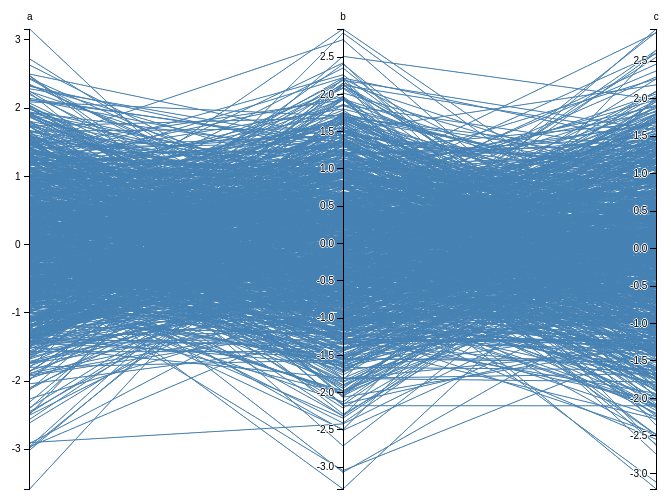
D3 v3 page, settled after 360 driven frames (6 s of simulated time); the page loaded 1 data file(s).



var margin = {top: 30, right: 10, bottom: 10, left: 10},
    width = 960 - margin.left - margin.right,
    height = 500 - margin.top - margin.bottom;

var x = d3.scale.ordinal().rangePoints([0, width], 1),
    y = {},
    dragging = {};

var line = d3.svg.line(),
    axis = d3.svg.axis().orient("left"),
    background,
    foreground;

var svg = d3.select("body").append("svg")
    .attr("width", width + margin.left + margin.right)
    .attr("height", height + margin.top + margin.bottom)
  .append("g")
    .attr("transform", "translate(" + margin.left + "," + margin.top + ")");

d3.csv("data.csv", function(error, cars) {

  // Extract the list of dimensions and create a scale for each.
  x.domain(dimensions = d3.keys(cars[0]).filter(function(d) {
    return d != "name" && (y[d] = d3.scale.linear()
        .domain(d3.extent(cars, function(p) { return +p[d]; }))
        .range([height, 0]));
  }));

  // Add grey background lines for context.
  background = svg.append("g")
      .attr("class", "background")
    .selectAll("path")
      .data(cars)
    .enter().append("path")
      .attr("d", path);

  // Add blue foreground lines for focus.
  foreground = svg.append("g")
      .attr("class", "foreground")
    .selectAll("path")
      .data(cars)
    .enter().append("path")
      .attr("d", path);

  // Add a group element for each dimension.
  var g = svg.selectAll(".dimension")
      .data(dimensions)
    .enter().append("g")
      .attr("class", "dimension")
      .attr("transform", function(d) { return "translate(" + x(d) + ")"; })
      .call(d3.behavior.drag()
        .origin(function(d) { return {x: x(d)}; })
        .on("dragstart", function(d) {
          dragging[d] = x(d);
          background.attr("visibility", "hidden");
        })
        .on("drag", function(d) {
          dragging[d] = Math.min(width, Math.max(0, d3.event.x));
          foreground.attr("d", path);
          dimensions.sort(function(a, b) { return position(a) - position(b); });
          x.domain(dimensions);
          g.attr("transform", function(d) { return "translate(" + position(d) + ")"; })
        })
        .on("dragend", function(d) {
          delete dragging[d];
          transition(d3.select(this)).attr("transform", "translate(" + x(d) + ")");
          transition(foreground).attr("d", path);
          background
              .attr("d", path)
            .transition()
              .delay(500)
              .duration(0)
              .attr("visibility", null);
        }));

  // Add an axis and title.
  g.append("g")
      .attr("class", "axis")
      .each(function(d) { d3.select(this).call(axis.scale(y[d])); })
    .append("text")
      .style("text-anchor", "middle")
      .attr("y", -9)
      .text(function(d) { return d; });

  // Add and store a brush for each axis.
  g.append("g")
      .attr("class", "brush")
      .each(function(d) {
        d3.select(this).call(y[d].brush = d3.svg.brush().y(y[d]).on("brushstart", brushstart).on("brush", brush));
      })
    .selectAll("rect")
      .attr("x", -8)
      .attr("width", 16);
});

function position(d) {
  var v = dragging[d];
  return v == null ? x(d) : v;
}

function transition(g) {
  return g.transition().duration(500);
}

// Returns the path for a given data point.
function path(d) {
  return line(dimensions.map(function(p) { return [position(p), y[p](d[p])]; }));
}

function brushstart() {
  d3.event.sourceEvent.stopPropagation();
}

// Handles a brush event, toggling the display of foreground lines.
function brush() {
  var actives = dimensions.filter(function(p) { return !y[p].brush.empty(); }),
      extents = actives.map(function(p) { return y[p].brush.extent(); });
  foreground.style("display", function(d) {
    return actives.every(function(p, i) {
      return extents[i][0] <= d[p] && d[p] <= extents[i][1];
    }) ? null : "none";
  });
}


### data: data.csv
a, b, c
-0.823, -0.2577, 0.8569
0.392, -0.8496, -2.546
-0.3497, -0.4191, -1.25
1.137, 0.3189, 0.1328
-0.138, 0.6727, -2.293
-0.4907, -0.257, 0.1787
2.284, 1.348, -0.4702
1.302, -0.6029, -0.4717
1.017, 1.11, 1.461
1.531, -2.059, 1.618
0.8377, -0.5569, -1.98
-2.447, 0.1236, -1.892
-0.8397, 1.365, -1.402
-0.8526, -0.4596, 0.1562
-2.961, 1.069, -1.032
0.3088, -0.5104, -0.6362
1.314, -0.5576, 1.721
1.272, -0.04918, -0.252
-0.6148, -1.154, -0.001298
0.3133, 0.04518, -1.887
0.2453, 0.7706, 0.1301
-0.5791, -2.342, 0.5033
0.2714, 1.206, 0.1893
-0.6463, 0.03889, -0.2316
2.044, -0.5392, -0.276
0.1297, -0.3453, 0.8764
0.05191, -1.733, 0.9923
-0.4118, -0.04226, -0.3904
0.9733, 0.1904, 1.799
-0.5709, 0.0903, -0.7278
0.9098, -1.424, 0.0397
-0.08443, -0.5972, 1.508
1.232, -1.076, -1.354
0.02802, 0.5427, -1.06
0.2337, 0.5504, 1.069
0.5743, 0.1169, 0.353
-0.1138, -1.291, -1.216
0.1261, 0.7382, -0.3021
0.3409, -0.3123, 0.2521
-1.297, 0.1569, 0.735
1.083, -1.076, 0.3779
-0.1334, -0.6639, -1.249
2.036, -0.2572, 0.2096
-1.198, 1.418, -0.7808
-0.0857, 1.009, -0.238
1.293, 0.9884, 0.1463
-0.6441, 0.7555, 1.062
0.2002, 1.365, 0.606
-3.013, 0.7543, 0.4408
1.194, -0.5715, 0.2042
0.4823, 0.6714, 1.609
0.9731, -0.8105, -0.8743
0.7804, -1.009, -0.9027
-1.094, 1.123, -1.17
-0.03898, 1.714, -0.1431
0.339, -1.108, -1.336
0.06615, 0.4156, 1.325
0.8523, -1.352, 0.1819
0.9494, 0.646, 0.1061
0.1631, 0.497, -0.04079
... 940 more rows